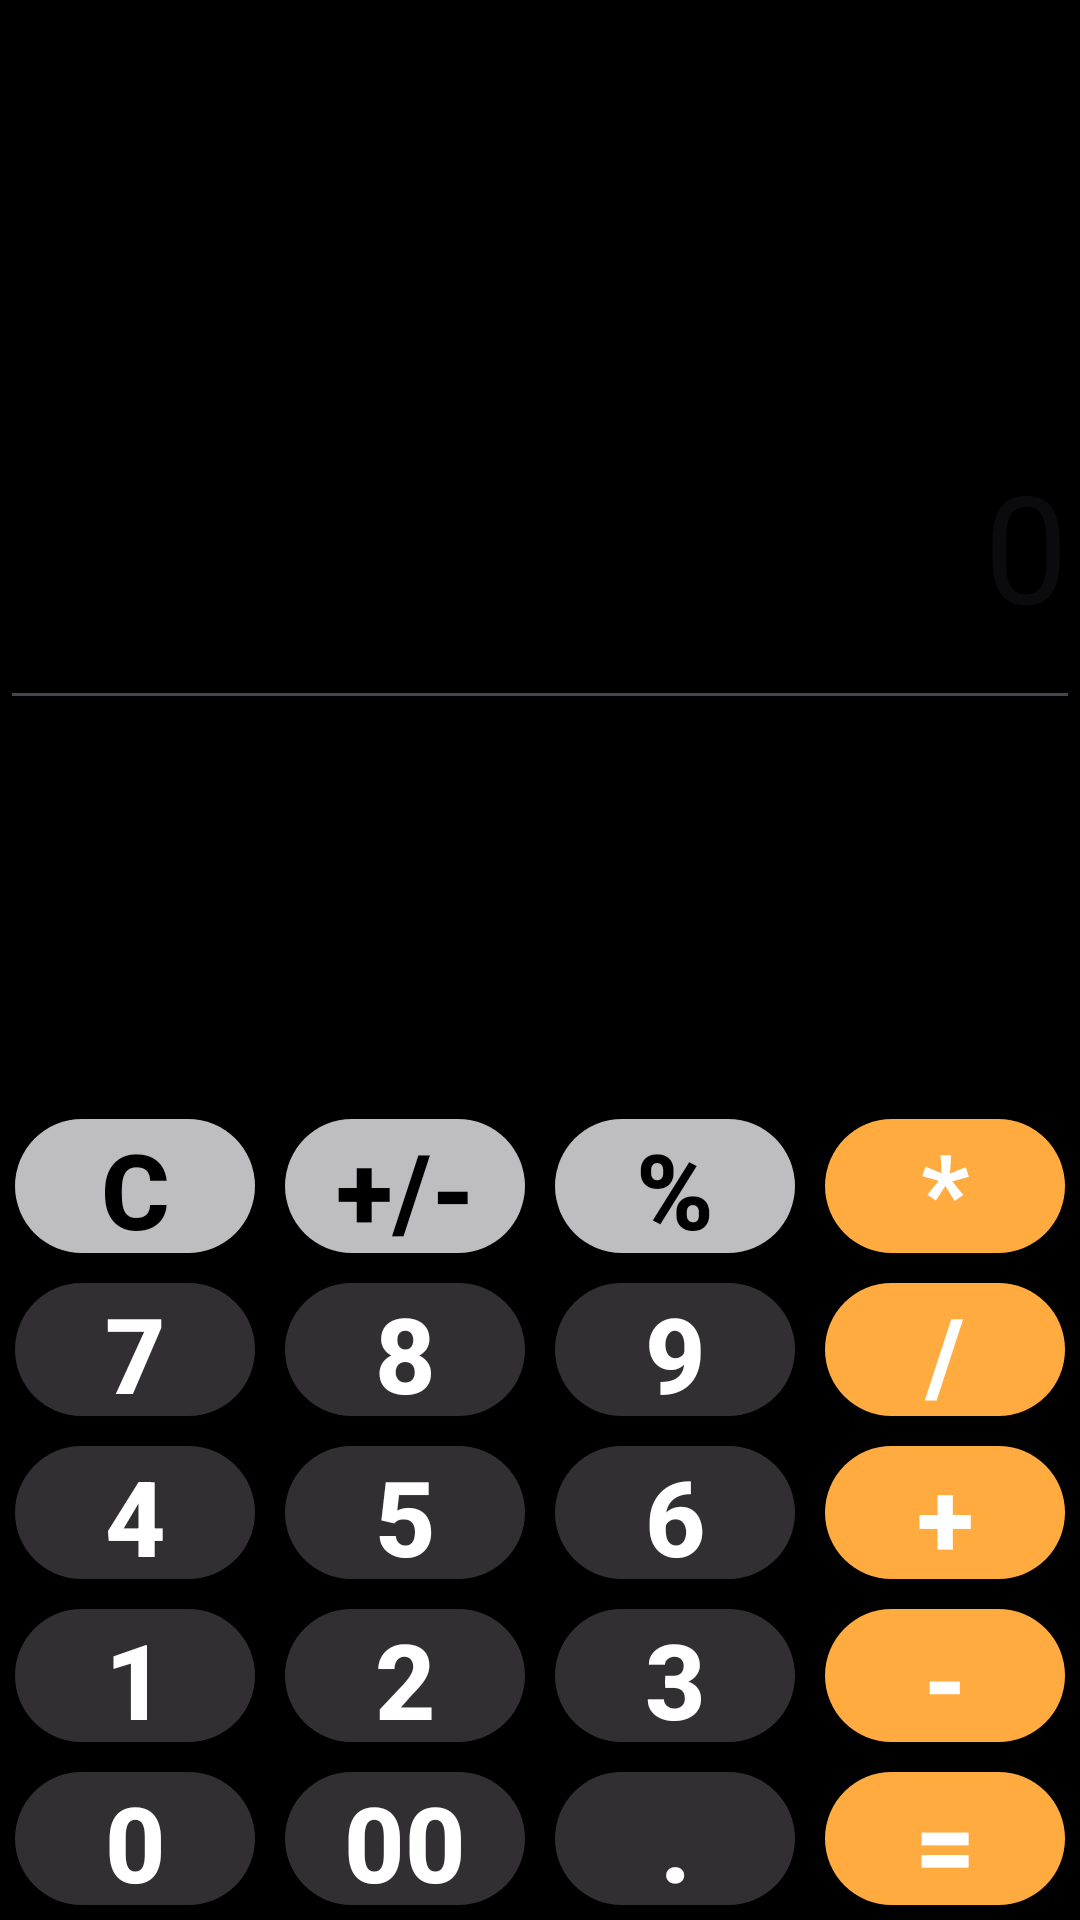

Reconstruct the res/layout file that produces this screen, plus the resources it refers to.
<!-- AndroidManifest.xml: application theme Theme.CalculatorMyanmar -->
<!-- res/layout/activity_main.xml -->
<?xml version="1.0" encoding="utf-8"?>
<LinearLayout xmlns:android="http://schemas.android.com/apk/res/android"
    xmlns:tools="http://schemas.android.com/tools"
    android:layout_width="match_parent"
    android:orientation="vertical"
    android:background="@color/black"
    android:layout_height="match_parent"
    tools:context=".MainActivity">

    <LinearLayout
        android:layout_marginTop="40dp"
        android:gravity="bottom"
        android:layout_width="match_parent"
        android:layout_height="200dp">
        <EditText
            android:id="@+id/editText"
            android:layout_width="0dp"
            android:layout_height="match_parent"
            android:hint="0"
            android:textColor="@color/white"
            android:gravity="bottom|end"
            android:paddingBottom="25dp"
            android:layout_weight="1"
            android:textSize="50sp" />

    </LinearLayout>

    <TextView
        android:id="@+id/tvResult"
        android:gravity="end"
        android:textColor="#ffab40"
        android:layout_width="match_parent"
        android:layout_height="wrap_content"
        android:textSize="60sp" />

    <androidx.appcompat.widget.AppCompatButton
        android:id="@+id/btnDEL"
        android:background="@android:color/transparent"
        android:layout_width="50dp"
        android:drawableStart="@drawable/backspace"
        android:layout_height="wrap_content"
        android:layout_gravity="end"
        />

    <LinearLayout
        android:layout_weight="1"
        android:layout_width="match_parent"
        android:layout_height="0dp"
        android:orientation="vertical">

        <LinearLayout
            android:layout_weight="1"
            android:layout_width="match_parent"
            android:layout_height="wrap_content">

            <androidx.appcompat.widget.AppCompatButton
                android:id="@+id/btnAC"
                android:textColor="@color/black"
                android:background="@drawable/btn_oth"
                style="@style/CalculatorButton"
                android:text="C" />

            <androidx.appcompat.widget.AppCompatButton
                style="@style/CalculatorButton"
                android:textColor="@color/black"
                android:background="@drawable/btn_oth"
                android:text="+/-" />


            <androidx.appcompat.widget.AppCompatButton
                style="@style/CalculatorButton"
                android:textColor="@color/black"
                android:background="@drawable/btn_oth"
                android:text="%" />

            <androidx.appcompat.widget.AppCompatButton
                android:id="@+id/btnMultiply"
                android:background="@drawable/btn_operator"
                style="@style/CalculatorButton"
                android:text="*" />
        </LinearLayout>

        <LinearLayout
            android:layout_weight="1"
            android:layout_width="match_parent"
            android:layout_height="wrap_content">

            <androidx.appcompat.widget.AppCompatButton
                android:id="@+id/btnSeven"
                android:background="@drawable/btn_num"
                style="@style/CalculatorButton"
                android:text="7" />

            <androidx.appcompat.widget.AppCompatButton
                android:id="@+id/btnEight"
                android:background="@drawable/btn_num"
                style="@style/CalculatorButton"
                android:text="8" />

            <androidx.appcompat.widget.AppCompatButton
                android:id="@+id/btnNine"
                android:background="@drawable/btn_num"
                style="@style/CalculatorButton"
                android:text="9" />

            <androidx.appcompat.widget.AppCompatButton
                android:id="@+id/btnDivide"
                android:background="@drawable/btn_operator"
                style="@style/CalculatorButton"
                android:text="/" />

        </LinearLayout>

        <LinearLayout
            android:layout_weight="1"
            android:layout_width="match_parent"
            android:layout_height="wrap_content">

            <androidx.appcompat.widget.AppCompatButton
                android:id="@+id/btnFour"
                android:background="@drawable/btn_num"
                style="@style/CalculatorButton"
                android:text="4" />

            <androidx.appcompat.widget.AppCompatButton
                android:id="@+id/btnFive"
                android:background="@drawable/btn_num"
                style="@style/CalculatorButton"
                android:text="5" />

            <androidx.appcompat.widget.AppCompatButton
                android:id="@+id/btnSix"
                android:background="@drawable/btn_num"
                style="@style/CalculatorButton"
                android:text="6" />

            <androidx.appcompat.widget.AppCompatButton
                android:id="@+id/btnAdd"
                android:background="@drawable/btn_operator"
                style="@style/CalculatorButton"
                android:text="+" />

        </LinearLayout>

        <LinearLayout
            android:layout_weight="1"
            android:layout_width="match_parent"
            android:layout_height="wrap_content">

            <androidx.appcompat.widget.AppCompatButton
                android:id="@+id/btnOne"
                android:background="@drawable/btn_num"
                style="@style/CalculatorButton"
                android:text="1" />

            <androidx.appcompat.widget.AppCompatButton
                android:id="@+id/btnTwo"
                android:background="@drawable/btn_num"
                style="@style/CalculatorButton"
                android:text="2" />

            <androidx.appcompat.widget.AppCompatButton
                android:id="@+id/btnThree"
                android:background="@drawable/btn_num"
                style="@style/CalculatorButton"
                android:text="3" />

            <androidx.appcompat.widget.AppCompatButton
                android:id="@+id/btnSubtract"
                android:background="@drawable/btn_operator"
                style="@style/CalculatorButton"
                android:text="-" />
        </LinearLayout>

        <LinearLayout
            android:layout_weight="1"
            android:layout_width="match_parent"
            android:layout_height="wrap_content">

            <androidx.appcompat.widget.AppCompatButton
                android:id="@+id/btnZero"
                android:background="@drawable/btn_num"
                style="@style/CalculatorButton"
                android:text="0" />

            <androidx.appcompat.widget.AppCompatButton
                android:id="@+id/btnZeroZero"
                style="@style/CalculatorButton"
                android:background="@drawable/btn_num"
                android:text="00" />

            <androidx.appcompat.widget.AppCompatButton
                android:id="@+id/btnDecimal"
                android:background="@drawable/btn_num"
                style="@style/CalculatorButton"
                android:text="." />

            <androidx.appcompat.widget.AppCompatButton
                android:id="@+id/btnEquals"
                android:background="@drawable/btn_operator"
                style="@style/CalculatorButton"
                android:text="=" />
        </LinearLayout>

    </LinearLayout>

</LinearLayout>
<!-- resources referenced by this layout -->
<resources>
  <color name="black">#FF000000</color>
  <color name="white">#FFFFFFFF</color>
  <!-- drawable btn_num (drawable) -->
  <?xml version="1.0" encoding="utf-8"?>
  <selector xmlns:android="http://schemas.android.com/apk/res/android">
  
      <item android:state_pressed="true">
          <shape>
              <solid android:color="#6F696F"/>
              <corners android:radius="100dp"/>
          </shape>
      </item>
  
      <item android:state_pressed="false">
          <shape>
              <solid android:color="#312f32"/>
              <corners android:radius="100dp"/>
          </shape>
      </item>
  </selector>
  <!-- drawable btn_operator (drawable) -->
  <?xml version="1.0" encoding="utf-8"?>
  <selector xmlns:android="http://schemas.android.com/apk/res/android">
  
      <item android:state_pressed="true">
          <shape>
              <solid android:color="#FCBB5F"/>
              <corners android:radius="100dp"/>
          </shape>
      </item>
  
      <item android:state_pressed="false">
          <shape>
              <solid android:color="#ffab40"/>
              <corners android:radius="100dp"/>
          </shape>
      </item>
  </selector>
  <!-- drawable btn_oth (drawable) -->
  <?xml version="1.0" encoding="utf-8"?>
  <selector xmlns:android="http://schemas.android.com/apk/res/android">
  
      <item android:state_pressed="true">
          <shape>
              <solid android:color="#DBDBE4"/>
              <corners android:radius="100dp"/>
          </shape>
      </item>
  
      <item android:state_pressed="false">
          <shape>
              <solid android:color="#bebec0"/>
              <corners android:radius="100dp"/>
          </shape>
      </item>
  </selector>
  <style name="CalculatorButton">
          <item name="android:layout_width">wrap_content</item>
          <item name="android:layout_height">match_parent</item>
          <item name="android:textSize">35sp</item>
          <item name="android:layout_weight">1</item>
          <item name="android:textColor">@color/white</item>
          <item name="android:textStyle">bold</item>
          <item name="android:layout_margin">5dp</item>
      </style>
  <style name="Theme.CalculatorMyanmar" parent="Base.Theme.CalculatorMyanmar" />
  <style name="Base.Theme.CalculatorMyanmar" parent="Theme.Material3.DayNight.NoActionBar">
          
          
      </style>
</resources>
